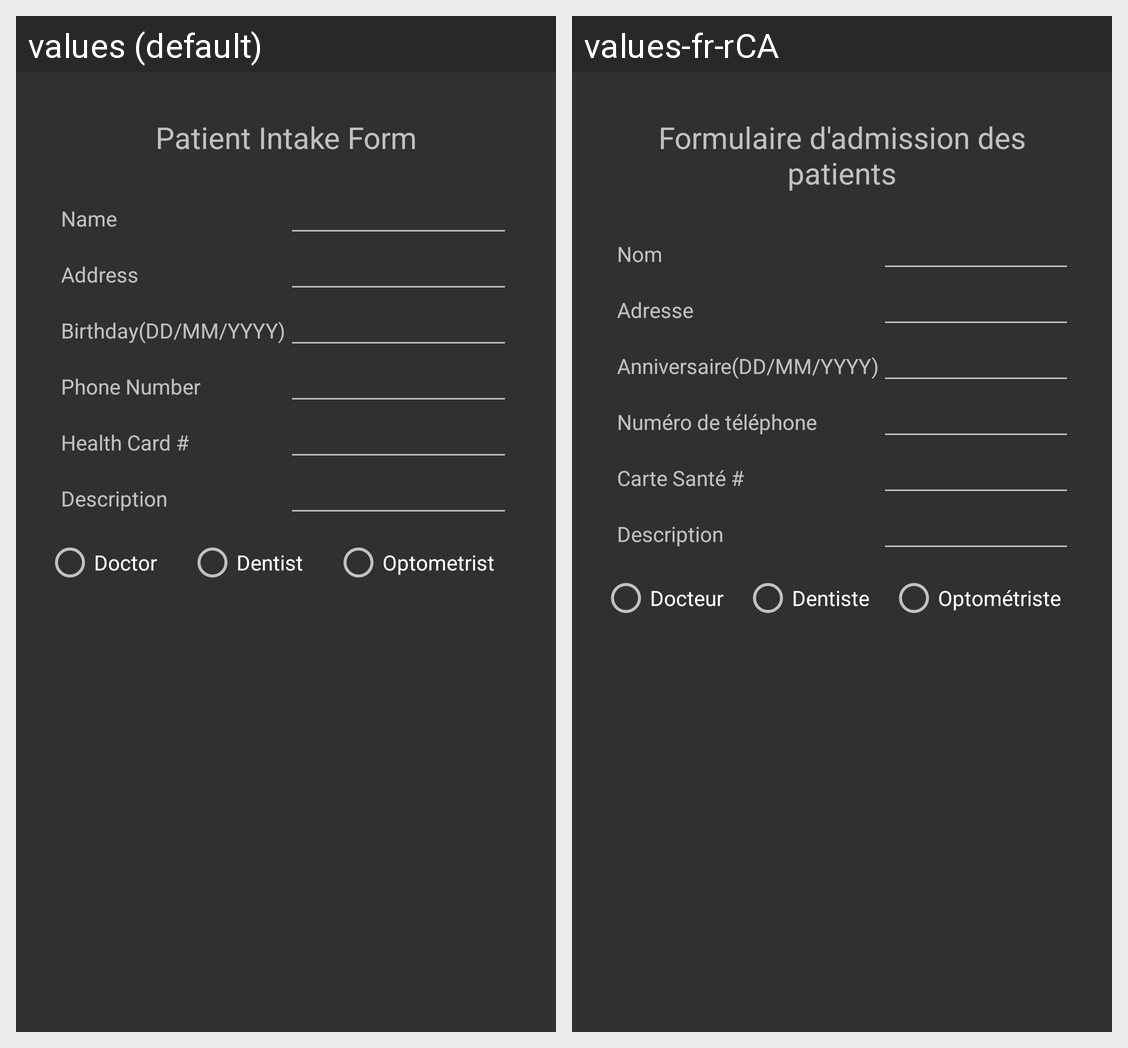

For this localized Android screen grid, give each drawn string resource with its value in every locale shown.
Android screen res/layout/patient_form.xml rendered under 2 locales, left to right: values (default), values-fr-rCA. Device: Nexus 5 (rendered at 1080×1920; each locale shown at half size, 540×960, under a caption strip naming it); theme Theme.AppCompat.
Strings drawn on this screen, with the default value and each locale's value (text and hints the layout hard-codes, and strings that could not be matched under every locale, appear in the picture but are not listed):

patient_form_label
  values: Patient Intake Form
  values-fr-rCA: Formulaire d'admission des patients

patient_name_label
  values: Name
  values-fr-rCA: Nom

patient_address_label
  values: Address
  values-fr-rCA: Adresse

patient_birthday_label
  values: Birthday(DD/MM/YYYY)
  values-fr-rCA: Anniversaire(DD/MM/YYYY)

patient_phone_label
  values: Phone Number
  values-fr-rCA: Numéro de téléphone

patient_card_label
  values: Health Card #
  values-fr-rCA: Carte Santé #

patient_description_label
  values: Description
  values-fr-rCA: Description

patient_doctor_label
  values: Doctor
  values-fr-rCA: Docteur

patient_dentist_label
  values: Dentist
  values-fr-rCA: Dentiste

patient_optometrist_label
  values: Optometrist
  values-fr-rCA: Optométriste
